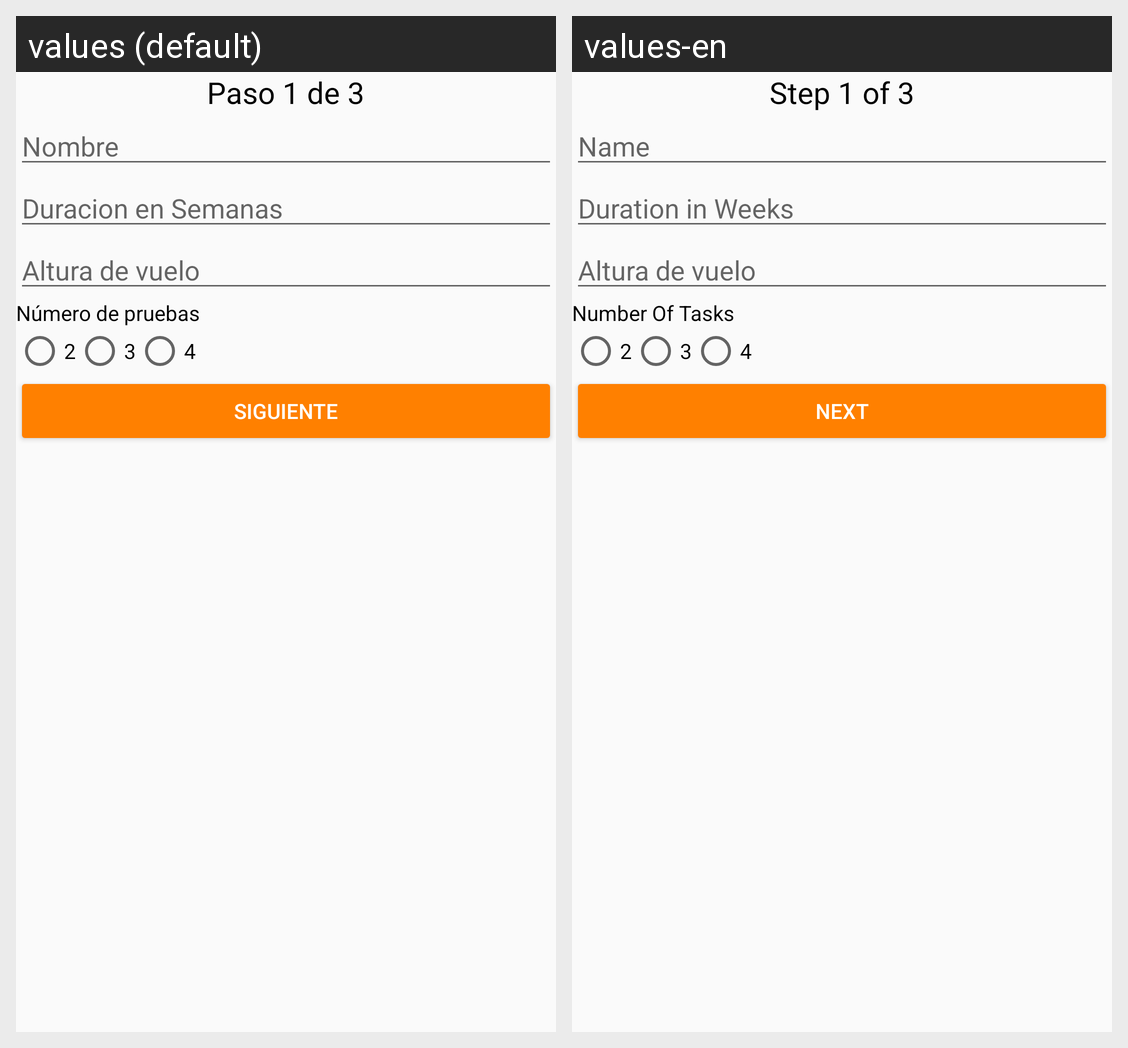

Strings drawn on this Android screen and how each of the app's shown locales translates them:
Android screen res/layout/activity_new_process.xml rendered under 2 locales, left to right: values (default), values-en. Device: Nexus 5 (rendered at 1080×1920; each locale shown at half size, 540×960, under a caption strip naming it); theme AppTheme.
Strings drawn on this screen, with the default value and each locale's value (text and hints the layout hard-codes, and strings that could not be matched under every locale, appear in the picture but are not listed):

txt_paso_1_de_3
  values: Paso 1 de 3
  values-en: Step 1 of 3

nombre
  values: Nombre
  values-en: Name

duracion_en_semanas
  values: Duracion en Semanas
  values-en: Duration in Weeks

altura_de_vuelo
  values: Altura de vuelo
  values-en: Altura de vuelo

n_mero_de_pruebas
  values: Número de pruebas
  values-en: Number Of Tasks

txt_siguiente
  values: Siguiente
  values-en: Next
